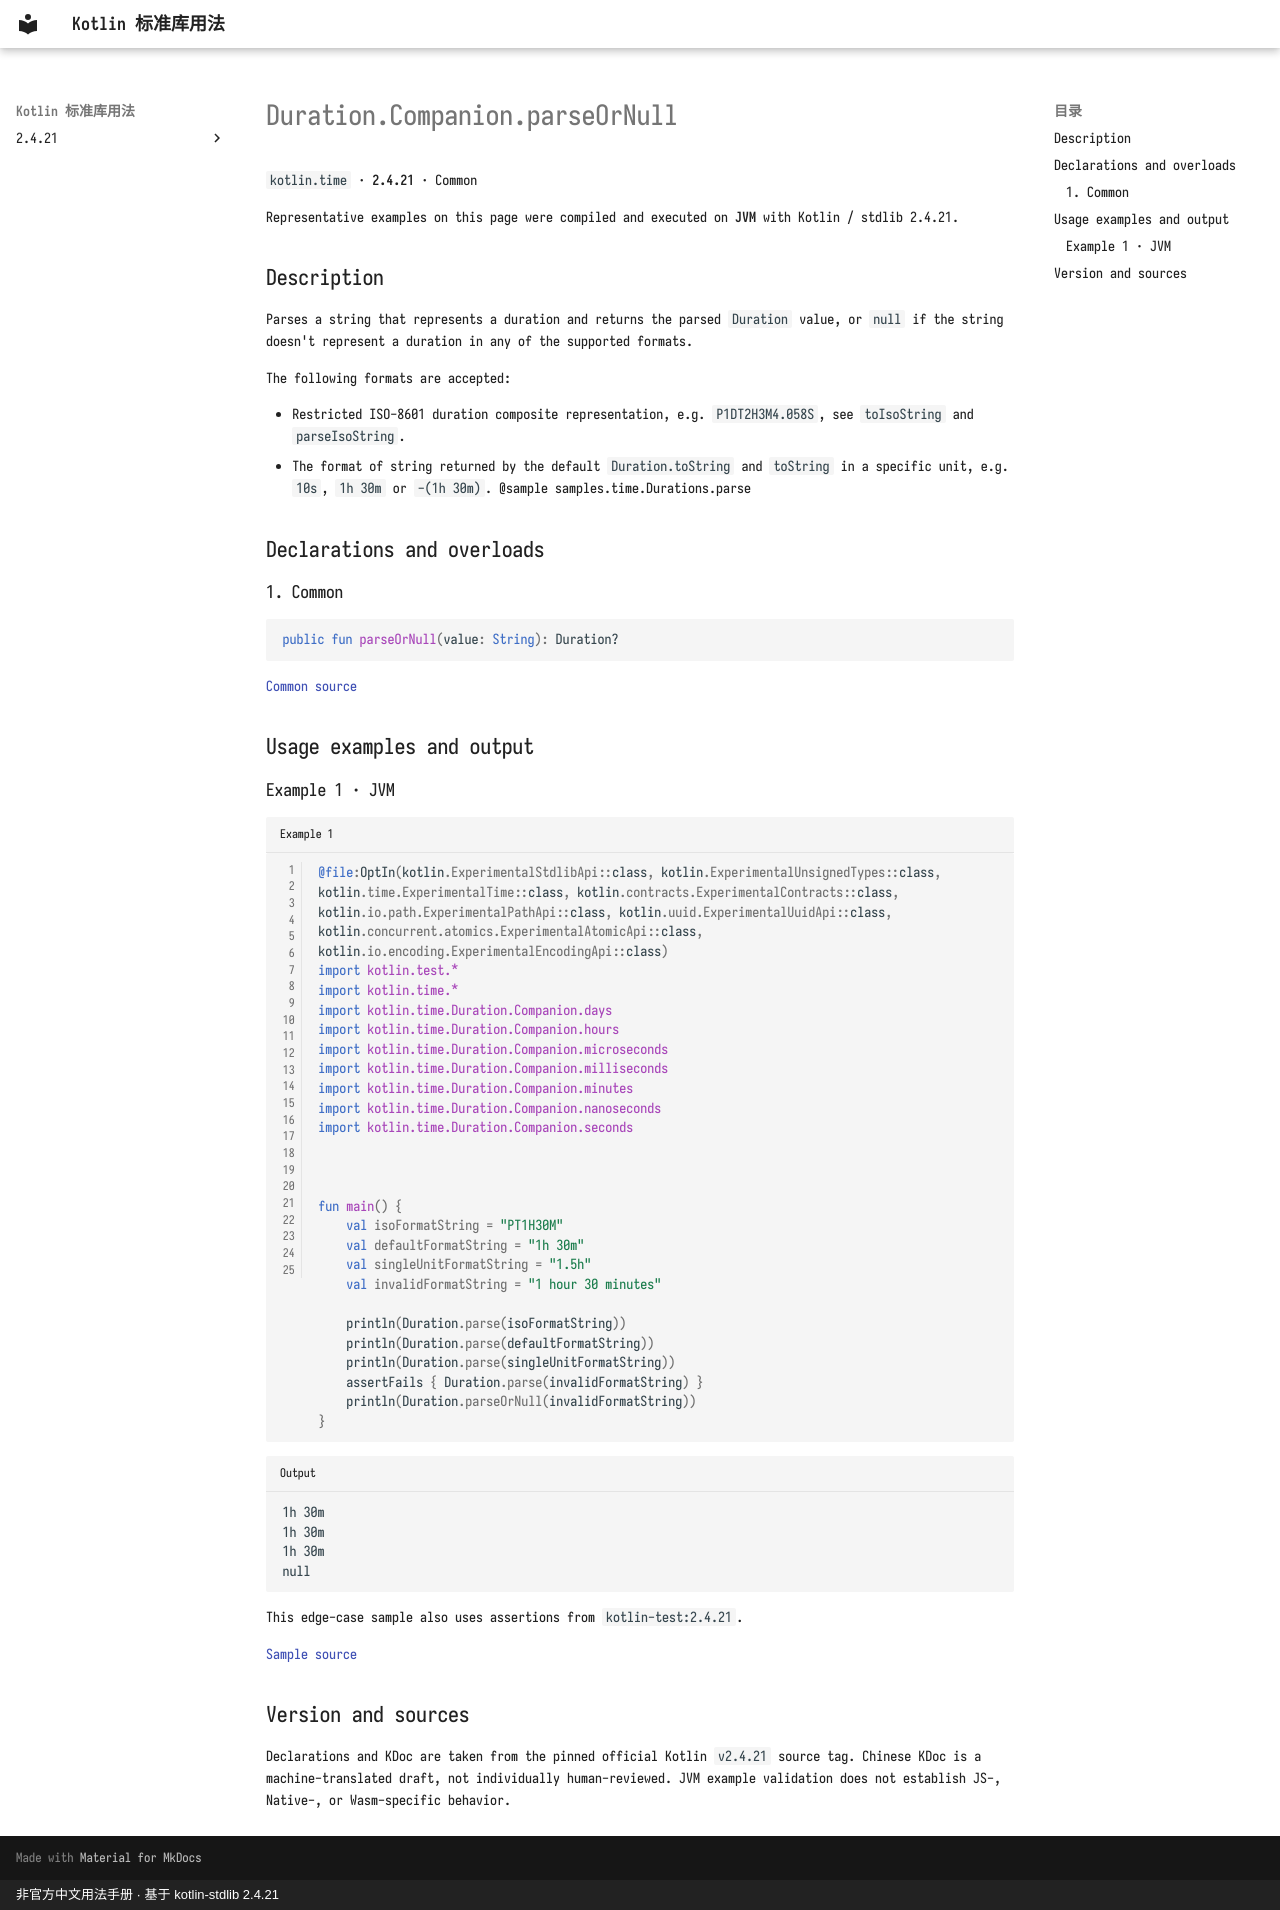

repository: oooooooko/kotlin-stdlib-docs · page: en/api/kotlin.time/duration-companion-parseornull--b678bf4e/index.html · generator: mkdocs · copyright: 非官方中文用法手册 · 基于 kotlin-stdlib 2.4.21

# Duration.Companion.parseOrNull

`kotlin.time` · **2.4.21** · Common

Representative examples on this page were compiled and executed on **JVM** with Kotlin / stdlib 2.4.21.

## Description

Parses a string that represents a duration and returns the parsed `Duration` value,
or `null` if the string doesn't represent a duration in any of the supported formats.

The following formats are accepted:

- Restricted ISO-8601 duration composite representation, e.g. `P1DT2H3M4.058S`, see `toIsoString` and `parseIsoString`.
- The format of string returned by the default `Duration.toString` and `toString` in a specific unit,
  e.g. `10s`, `1h 30m` or `-(1h 30m)`.
  @sample samples.time.Durations.parse

## Declarations and overloads

### 1. Common

```kotlin
public fun parseOrNull(value: String): Duration?
```

[Common source](https://github.com/JetBrains/kotlin/blob/v2.4.21/libraries/stdlib/src/kotlin/time/Duration.kt#L325)

## Usage examples and output

### Example 1 · JVM

```kotlin title="Example 1" linenums="1"
@file:OptIn(kotlin.ExperimentalStdlibApi::class, kotlin.ExperimentalUnsignedTypes::class, kotlin.time.ExperimentalTime::class, kotlin.contracts.ExperimentalContracts::class, kotlin.io.path.ExperimentalPathApi::class, kotlin.uuid.ExperimentalUuidApi::class, kotlin.concurrent.atomics.ExperimentalAtomicApi::class, kotlin.io.encoding.ExperimentalEncodingApi::class)
import kotlin.test.*
import kotlin.time.*
import kotlin.time.Duration.Companion.days
import kotlin.time.Duration.Companion.hours
import kotlin.time.Duration.Companion.microseconds
import kotlin.time.Duration.Companion.milliseconds
import kotlin.time.Duration.Companion.minutes
import kotlin.time.Duration.Companion.nanoseconds
import kotlin.time.Duration.Companion.seconds



fun main() {
    val isoFormatString = "PT1H30M"
    val defaultFormatString = "1h 30m"
    val singleUnitFormatString = "1.5h"
    val invalidFormatString = "1 hour 30 minutes"

    println(Duration.parse(isoFormatString))
    println(Duration.parse(defaultFormatString))
    println(Duration.parse(singleUnitFormatString))
    assertFails { Duration.parse(invalidFormatString) }
    println(Duration.parseOrNull(invalidFormatString))
}
```

```text title="Output"
1h 30m
1h 30m
1h 30m
null
```

This edge-case sample also uses assertions from `kotlin-test:2.4.21`.

[Sample source](https://github.com/JetBrains/kotlin/blob/v2.4.21/libraries/stdlib/samples/test/samples/time/durations.kt#L52)

## Version and sources

Declarations and KDoc are taken from the pinned official Kotlin `v2.4.21` source tag. Chinese KDoc is a machine-translated draft, not individually human-reviewed. JVM example validation does not establish JS-, Native-, or Wasm-specific behavior.
